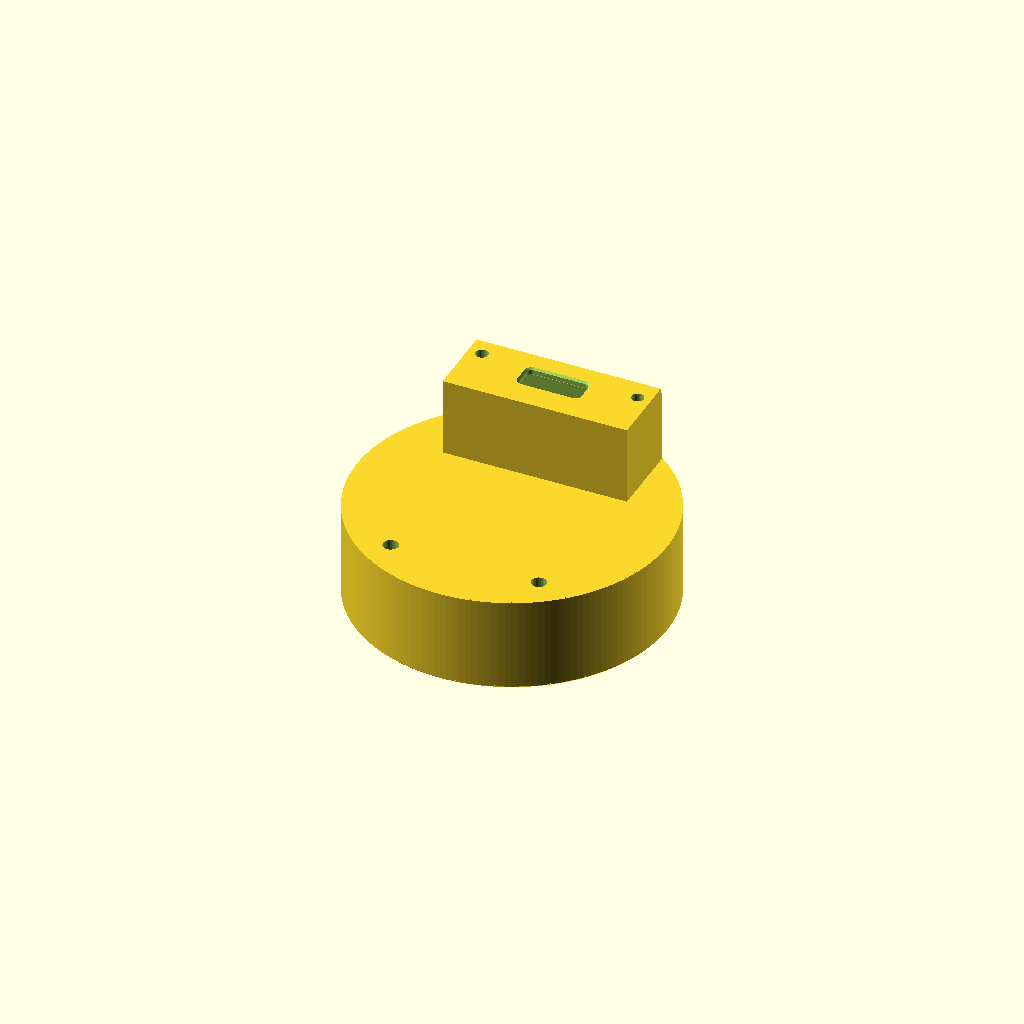
Cell 1: rendered with the file's own defaults.
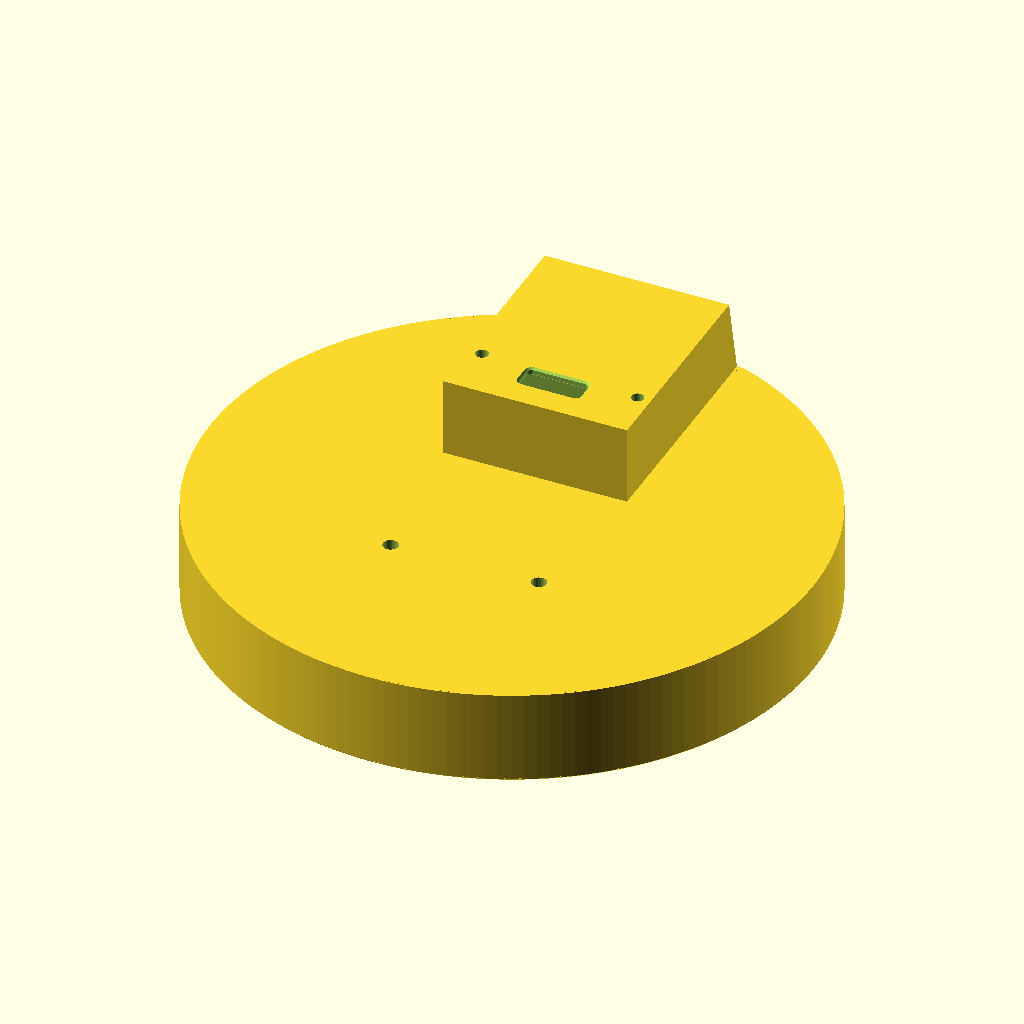
Cell 2 — glass_d set to 92, the other parameters unchanged.
All cells are drawn from one camera (rotation 55°, 0°, 25°, orthographic, colour scheme Cornfield), so only the parameter changes between them.
Source of the model, roundclock/case/clock_case.scad:
// =====================================================================
//  Round AMOLED clock case  -  design "C2", rev 3: USB-C breakout power
//  Board: Waveshare ESP32-S3-Touch-AMOLED-1.43 (46 mm round glass)
//  Power: 22 x 13 mm USB-C breakout PCB (6-pin: VBUS GND CC1 D- D+ CC2).
//         It slides in from the FRONT (before the screen) along rails behind
//         the cavity, its USB-C receptacle ends flush with the back face, and
//         two spring fingers click into its mounting holes so the plug can't
//         push it forward. Unplugging pulls it against the back wall.
//  One piece, no screws. PLA, 0.4 nozzle. See CASE_NOTES.md.
//  (USB-A version: clock_case_usba.scad)
//
//  mode = "print"    -> the case only, front face on the bed. Export to STL.
//  mode = "assembly" -> standing on the table with board + breakout (renders).
// =====================================================================

mode = "print";
part = "all";        // assembly colour group: case glass frame pcb gold black silver white red
cut  = false;        // assembly: remove the +X half (section view)
cut_x = 0;           // assembly: section plane position
show_module = true;  // assembly: draw the screen module
board_dz    = 0;     // assembly: breakout pulled this far toward the front (insertion view)

$fn = 160;

// ---------------- screen module (CHECK) ----------------
glass_d   = 46.0;   // front glass OD                      (Waveshare drawing)
glass_t   = 1.8;    // glass + panel thickness            (drawing: 0.70 + 1.10)
mod_d     = 44.0;   // PCB/frame OD behind the glass       ** MEASURE ** (photo est.)
pcb_back  = 6.2;    // glass front -> PCB back            (drawing)
stack     = 10.2;   // glass front -> standoff tips (6.2 + H4 standoffs)
// standoff centres, front view, board turned so USB-C is on the LEFT  ** MEASURE **
standoffs = [[11.6, -15.75], [11.6, 15.75], [-11.5, -16.25], [-11.5, 16.25]];

// ---------------- USB-C breakout (listing says +-1-2 mm: MEASURE) ----------------
bw    = 22.0;   // PCB width (across the plug axis)
bl    = 13.0;   // PCB length (along the plug axis)
bt    = 1.6;    // PCB thickness
c_w   = 8.94;   // receptacle shell width  (USB-C standard 8.94)
c_h   = 3.26;   // receptacle shell height (USB-C standard 3.16-3.26)
c_l   = 7.35;   // receptacle length
c_over= 1.0;    // receptacle sticks out past the PCB edge (14 - 13 in the listing)
mh_d  = 3.0;    // mounting hole diameter
mh_dx = 16.3;   // mounting hole spacing (listing)
mh_z  = 2.7;    // mounting hole centre from the receptacle-end PCB edge

// ---------------- fit / print parameters ----------------
fit      = 0.15;               // radial clearance, glass in bore
bore_d   = glass_d + 2*fit;    // 46.30
bore_r   = bore_d/2;
wall     = 1.25;               // side wall at the glass
R        = bore_r + wall;      // 24.40 -> 48.8 OD
wire_gap = 3.0;                // behind the standoff tips
back_t   = 1.6;
puck_D   = stack + wire_gap + back_t;   // 14.8
ceil_z   = -(stack + wire_gap);         // inner back face (puck frame)
pad_d    = 5.0;                // standoff stop pad
pushout_d= 2.4;                // push-out holes behind the stop pads
chamf_o  = 0.3;                // outer front-rim chamfer
chamf_i  = 0.2;                // inner front-rim chamfer
s_w      = 0.3;                // rail clearance per side, PCB width
s_t      = 0.1;                // rail clearance per side, PCB thickness
c_fit    = 0.35;               // receptacle opening clearance per side (room for a sloppy board)
c_r      = 0.8;                // receptacle opening corner radius
f_t      = 1.0;                // spring finger thickness
f_w      = 2.0;                // spring finger width
f_gap    = 0.8;                // room for the finger to flex
f_bump   = 0.6;                // detent bump height (into the mounting hole)

// ---------------- stance ----------------
tilt     = 12;                 // screen leans back
chin     = 0.5;                // front rim height above the table
cav_clip = 0.4;                // cavity floor height above the rim pivot
y_tab    = -R - chin;          // table plane (world)

// ---------------- breakout placement (puck frame) ----------------
// The board rides just above the two lower stop pads so it can slide straight
// in through the open front, receptacle side DOWN (it hangs between the pads).
pad_top = max([for (p = standoffs) if (p[1] < 0) p[1] + pad_d/2]);
y0      = pad_top + 0.85;            // PCB bottom (receptacle side)
pt      = y0 + bt;                   // PCB top (wire side)
Z_f     = ceil_z;                    // PCB front edge (header holes) = cavity back
Z_b     = Z_f - bl;                  // PCB back edge
Z_out   = Z_b - c_over;              // back face of the case = receptacle face
Z_hole  = Z_b + mh_z;
Z_anch  = Z_f - 2.5;                 // finger root (behind the header pads)
Z_free  = Z_hole - 1.2;              // finger tip
y_top   = pt + s_t + f_t + f_gap + 1.2;   // tail top
tail_hw = 14.5;                      // tail half width

// world <- puck frame (rim pivot at y = -R, z = 0)
module tilted()   { translate([0,-R,0]) rotate([-tilt,0,0]) translate([0,R,0]) children(); }
module untilted() { translate([0,-R,0]) rotate([ tilt,0,0]) translate([0,R,0]) children(); }
module col(name, hex) { if (part=="all") color(hex) children(); else if (part==name) children(); }

// ===================== case =====================
module body_p() {   // puck frame
    translate([0,0,-puck_D]) cylinder(r=R, h=puck_D);
    // tail: the screen's own cylinder carried straight back, below the board
    intersection() {
        translate([0,0,Z_out]) cylinder(r=R-0.2, h=-Z_out-puck_D+0.5);
        translate([-tail_hw, -50, Z_out-1]) cube([2*tail_hw, 50+y_top, 100]);
    }
}

module stop_corbel(p) {   // flat pad at the standoff tip, joined to the side wall
    rp = norm(p); u = p / rp;
    hull() {
        translate([p[0], p[1], ceil_z-0.1]) cylinder(d=pad_d, h=(-stack)-(ceil_z-0.1), $fn=40);
        translate([u[0]*(bore_r+0.6), u[1]*(bore_r+0.6), ceil_z-0.1])
            cylinder(d=pad_d, h=(-stack)-(ceil_z-0.1), $fn=40);
    }
}

module cavity() {   // puck frame
    intersection() {
        difference() {
            translate([0,0,ceil_z]) cylinder(r=bore_r, h=-ceil_z+1);
            for (p = standoffs) stop_corbel(p);
        }
        untilted() translate([-60, -R+cav_clip, -100]) cube([120, 120, 200]);   // keep a floor
    }
    translate([0,0,-chamf_i]) cylinder(r1=bore_r, r2=bore_r+chamf_i+0.01, h=chamf_i+0.01);
    translate([0,0,-0.001]) cylinder(r=bore_r+chamf_i+0.01, h=1);
}

module front_chamfer() {
    translate([0,0,-chamf_o-0.1]) difference() {
        cylinder(r=R+1, h=chamf_o+1.1);
        cylinder(r1=R+0.1, r2=R-chamf_o, h=chamf_o+0.1+0.001);
    }
}

module pushout_holes() {
    // lower holes shifted 0.8 mm outward (still on the standoff) to clear the board pocket
    for (p = standoffs) {
        dx = p[1] < 0 ? sign(p[0])*0.8 : 0;
        translate([p[0]+dx, p[1], -100]) cylinder(d=p[1] < 0 ? 2.0 : pushout_d, h=100-stack+0.01, $fn=24);
    }
}

module finger(fx) {   // spring finger, root at the front, detent bump at the tip
    translate([fx-f_w/2, pt+s_t, Z_free]) cube([f_w, f_t, Z_anch-Z_free+0.6]);
    // bump: steep face toward the back, 45-degree ramp toward the front
    hull() {
        translate([fx-0.8, pt+s_t-f_bump, Z_hole-0.9]) cube([1.6, f_bump+0.01, 0.2]);
        translate([fx-0.8, pt+s_t-0.01,  Z_hole-0.9]) cube([1.6, 0.02, 0.2+f_bump+0.6]);
    }
}

module pocket_void() {
    // PCB rails
    translate([-bw/2-s_w, y0-s_t, Z_b]) cube([bw+2*s_w, bt+2*s_t, Z_f-Z_b+0.01]);
    // receptacle / parts side (below the PCB), inside the rails
    translate([-10, y0-c_h-0.3, Z_b]) cube([20, c_h+0.3+0.01, Z_f-Z_b+0.01]);
    // wire side (above the PCB): solder joints + wires running forward
    translate([-7.2, pt, Z_b]) cube([14.4, 1.6, Z_f-Z_b+0.01]);
    // finger slots (finger + flex room)
    for (fx=[-mh_dx/2, mh_dx/2])
        translate([fx-f_w/2-0.4, pt, Z_b]) cube([f_w+0.8, s_t+f_t+f_gap, Z_anch-Z_b]);
    // receptacle opening through the back wall: rounded rectangle centred on the
    // receptacle, with a small rounded lead-in on the outside
    translate([0, y0-c_h/2, Z_out-1]) rrect(c_w+2*c_fit, c_h+2*c_fit, c_r, Z_b-Z_out+1.01);
    hull() {
        translate([0, y0-c_h/2, Z_out-0.01]) rrect(c_w+2*c_fit+0.6, c_h+2*c_fit+0.6, c_r+0.3, 0.01);
        translate([0, y0-c_h/2, Z_out+0.3])  rrect(c_w+2*c_fit, c_h+2*c_fit, c_r, 0.01);
    }
}

// rounded rectangle centred on x/y, extruded along +z
module rrect(w, h, r, len) {
    linear_extrude(height=len) offset(r=r) square([w-2*r, h-2*r], center=true, $fn=48);
}

// release holes: from the (hidden) underside straight up to the mounting holes.
// Push a paperclip up through each one to lift that finger's bump out of the
// PCB hole, then slide the board out the front.
module release_holes() {
    for (fx=[-mh_dx/2, mh_dx/2]) translate([fx, -60, Z_hole]) rotate([-90,0,0]) cylinder(d=1.6, h=60+y0-1, $fn=16);
}

module case_p() {   // puck frame
    difference() {
        body_p();
        cavity(); pushout_holes(); front_chamfer(); release_holes();
        difference() { pocket_void(); for (fx=[-mh_dx/2, mh_dx/2]) finger(fx); }
    }
}
module case_world() {
    difference() {
        tilted() case_p();
        translate([-100, y_tab-100, -100]) cube([200, 100, 200]);   // table
    }
}

// ===================== preview parts (puck frame) =====================
module glass_module() {
    col("glass","#0b0b0d") translate([0,0,-glass_t]) cylinder(d=glass_d, h=glass_t);
    col("frame","#1d1f24") translate([0,0,-pcb_back+1.2]) cylinder(d=mod_d, h=pcb_back-glass_t-1.2+0.01);
    col("pcb","#1f4fa0") translate([0,0,-pcb_back]) cylinder(d=mod_d-0.6, h=1.2);
    col("gold","#c9a640") for (p = standoffs) translate([p[0],p[1],-stack]) cylinder(d=3.6, h=stack-pcb_back);
    col("black","#202020") for (yy=[-15, 15]) translate([-11.5, yy-2.6, -pcb_back-2.5]) cube([18, 5.2, 2.5]);
    col("gold","#d4af37") for (yy=[-16.27,-13.73], xx=[-10.2:2.54:5.2]) translate([xx, yy, -stack+0.6]) cylinder(d=0.64,h=4,$fn=8);
    col("silver","#b8b8b8") translate([-22, -4.5, -pcb_back-3.2]) cube([7.5, 9, 3.2]);
    col("white","#eeeeee") translate([12, -3, -pcb_back-3]) cube([6, 6, 3]);
    col("black","#111111") translate([-4, -4, -pcb_back-1]) cube([8, 8, 1]);
}
module usbc_board() {   // seated position
    col("red","#c8252c") difference() {
        translate([-bw/2, y0, Z_b]) cube([bw, bt, bl]);
        for (fx=[-mh_dx/2, mh_dx/2]) translate([fx, y0-1, Z_hole]) rotate([-90,0,0]) cylinder(d=mh_d, h=bt+2, $fn=32);
        for (i=[0:5]) translate([-6.35+i*2.54, y0-1, Z_f-1.3]) rotate([-90,0,0]) cylinder(d=1.0, h=bt+2, $fn=16);
    }
    col("silver","#c8ccd0") difference() {
        translate([-c_w/2, y0-c_h, Z_out]) cube([c_w, c_h, c_l]);
        translate([-c_w/2+0.5, y0-c_h+0.5, Z_out-0.01]) cube([c_w-1, c_h-1, c_l-1.5]);
    }
    col("black","#151515") translate([-3.3, y0-c_h/2-0.35, Z_out+0.3]) cube([6.6, 0.7, c_l-2]);
    col("gold","#d8b040") for (i=[0:5]) translate([-6.35+i*2.54, pt, Z_f-1.3]) cylinder(d=1.7, h=0.4, $fn=16);
    col("black","#202020") for (x=[-9.05, 7.9]) translate([x-0.8, y0-0.45, Z_f-5.5]) cube([1.6, 0.45, 0.8]);
}

// ===================== output =====================
module maybe_cut() {
    if (cut) difference() { children(); translate([cut_x,-100,-100]) cube([200,200,200]); }
    else children();
}
if (mode == "print") {
    rotate([180,0,0]) untilted() case_world();   // front face down on the bed
} else {
    rotate([90,0,0]) maybe_cut() {
        col("case","#e9e4da") case_world();
        tilted() {
            if (show_module) glass_module();
            translate([0,0,board_dz]) usbc_board();
        }
    }
}
echo(str("y0=", y0, " Z_out=", Z_out, " y_top=", y_top));
Parameter table extracted from the source (name, type, default, range or options):
mode: string, default "print"
part: string, default "all"
cut: bool, default false
cut_x: number, default 0
show_module: bool, default true
board_dz: number, default 0
glass_d: number, default 46
glass_t: number, default 1.8
mod_d: number, default 44
pcb_back: number, default 6.2
stack: number, default 10.2
bw: number, default 22
bl: number, default 13
bt: number, default 1.6
c_w: number, default 8.94
c_h: number, default 3.26
c_l: number, default 7.35
c_over: number, default 1
mh_d: number, default 3
mh_dx: number, default 16.3
mh_z: number, default 2.7
fit: number, default 0.15
wall: number, default 1.25
wire_gap: number, default 3
back_t: number, default 1.6
pad_d: number, default 5
pushout_d: number, default 2.4
chamf_o: number, default 0.3
chamf_i: number, default 0.2
s_w: number, default 0.3
s_t: number, default 0.1
c_fit: number, default 0.35
c_r: number, default 0.8
f_t: number, default 1
f_w: number, default 2
f_gap: number, default 0.8
f_bump: number, default 0.6
tilt: number, default 12
chin: number, default 0.5
cav_clip: number, default 0.4
tail_hw: number, default 14.5
